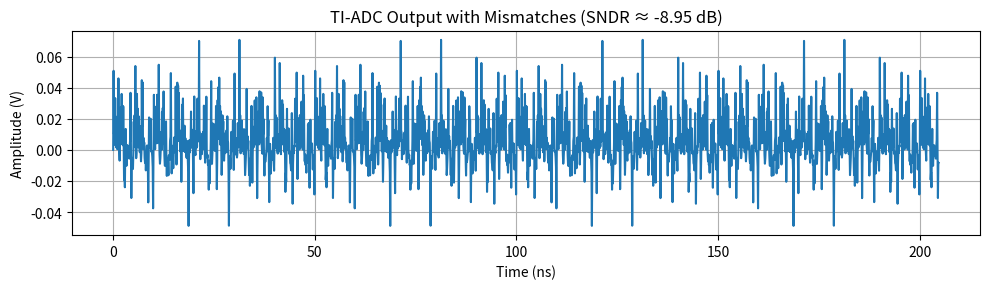

Python code for this plot:
import numpy as np
import matplotlib.pyplot as plt
from scipy.fft import fft

# ----- Parameters -----
fs = 10e9                # Sampling frequency
Ts = 1 / fs
N = 2048
t = np.arange(N) * Ts


frequencies = [0.2e9, 0.58e9, 1.0e9, 1.7e9, 2.4e9]
amplitudes = [0.1] * len(frequencies)
x = sum(A * np.sin(2 * np.pi * f * t) for A, f in zip(amplitudes, frequencies))


even_idx = np.arange(0, N, 2)
odd_idx = np.arange(1, N, 2)
t_even = t[even_idx]
t_odd = t[odd_idx]


offset = 10e-3              # 10 mV offset
time_skew = 5e-12           # 5 ps time mismatch
tau_A = 30e-12              # RC time constant (channel A)
tau_B = 50e-12              # RC time constant (channel B)


x_A = sum(A * np.sin(2 * np.pi * f * t_even) for A, f in zip(amplitudes, frequencies))
x_A *= np.exp(-Ts / tau_A)


t_odd_skewed = t_odd + time_skew
x_B = sum(A * np.sin(2 * np.pi * f * t_odd_skewed) for A, f in zip(amplitudes, frequencies))
x_B *= np.exp(-Ts / tau_B)
x_B += offset


ti_adc_output = np.empty(N)
ti_adc_output[even_idx] = x_A
ti_adc_output[odd_idx] = x_B


def compute_sndr_verbose(signal):
    windowed = signal * np.hanning(len(signal))
    Y = fft(windowed)
    Y_mag = np.abs(Y[:len(Y)//2])**2
    signal_power = np.max(Y_mag)
    noise_power = np.sum(Y_mag) - signal_power
    sndr = 10 * np.log10(signal_power / noise_power)
    return sndr, signal_power, noise_power

sndr, sig_power, noise_power = compute_sndr_verbose(ti_adc_output)


print(f"Signal Power: {sig_power:.4f}")
print(f"Noise + Distortion Power: {noise_power:.4f}")
print(f"SNDR: {sndr:.2f} dB")


plt.figure(figsize=(10, 3))
plt.plot(t * 1e9, ti_adc_output)
plt.xlabel("Time (ns)")
plt.ylabel("Amplitude (V)")
plt.title(f"TI-ADC Output with Mismatches (SNDR ≈ {sndr:.2f} dB)")
plt.grid(True)
plt.tight_layout()
plt.show()
